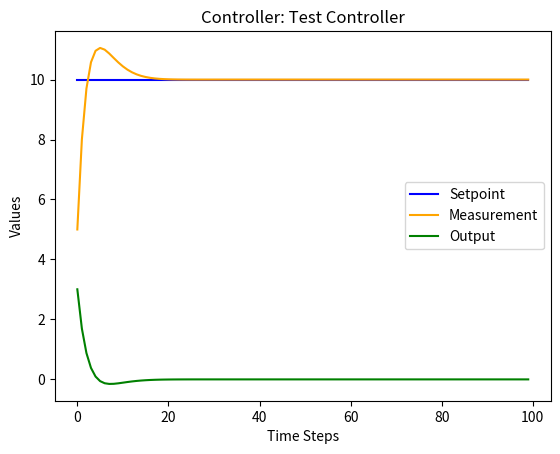

Python code for this plot:
import matplotlib.pyplot as plt
import time

class Controller:
    def __init__(self, name, debug_mode=True, k_p=1, k_i=0.1, k_d=0.1):
        self.name = name
        self.debug_mode = debug_mode
        self.k_p = k_p
        self.k_i = k_i
        self.k_d = k_d
        self.error = 0
        self.error_prev = 0
        self.integral = 0
        if self.debug_mode:
            plt.ion()  # Enable interactive mode
            self.fig, self.ax = plt.subplots()
            self.setpoints = []
            self.measurements = []
            self.outputs = []

    def calculate(self, setpoint, measurement):
        if self.debug_mode:
            self.setpoints.append(setpoint)
            self.measurements.append(measurement)
        self.error = setpoint - measurement
        self.integral += self.error
        derivative = self.error - self.error_prev
        self.error_prev = self.error
        output = self.k_p * self.error + self.k_i * self.integral + self.k_d * derivative
        if self.debug_mode:
            self.outputs.append(output)
            self._update_graph()
        return output

    def _update_graph(self):
        self.ax.clear()
        self.ax.plot(self.setpoints, label="Setpoint", color="blue")
        self.ax.plot(self.measurements, label="Measurement", color="orange")
        self.ax.plot(self.outputs, label="Output", color="green")
        self.ax.set_title(f"Controller: {self.name}")
        self.ax.set_xlabel("Time Steps")
        self.ax.set_ylabel("Values")
        self.ax.legend()
        plt.pause(0.01)  # Pause for a brief moment to update the plot

if __name__ == "__main__":
    # Create an instance of the controller
    controller = Controller("Test Controller", debug_mode=True, k_p=0.5, k_i=0.1, k_d=0.001)

    # Simulate a process with a fixed setpoint and measurements
    setpoint = 10
    measurement = 5
    for i in range(100):  # Run for 50 time steps
        # measurement += (controller.calculate(setpoint, measurement) - measurement) * 0.1  # Simulate system dynamics
        measurement += controller.calculate(setpoint, measurement)  # Simulate system dynamics
        time.sleep(0.01)  # Simulate delay

    # Keep the plot open at the end
    plt.ioff()
    plt.show()
